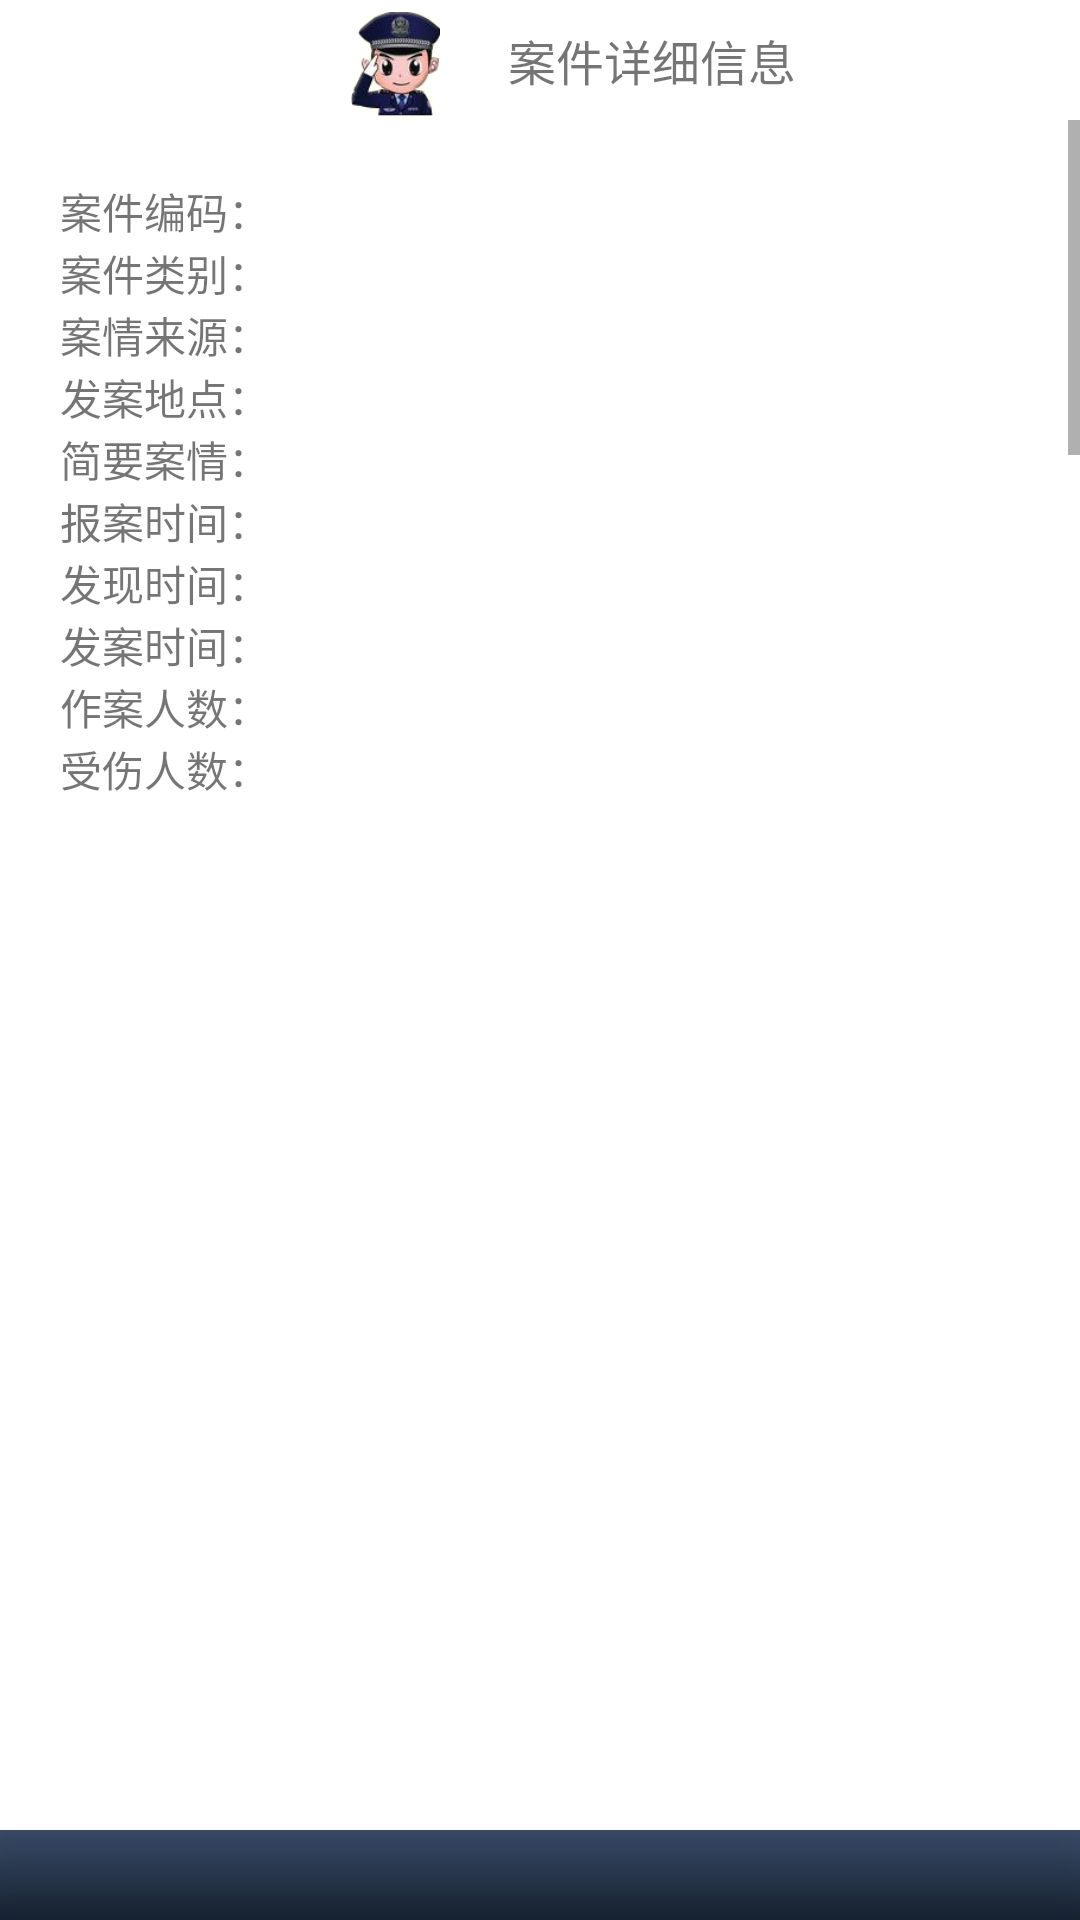

This screen was rendered from an Android layout file. Write that file and the resources it references.
<!-- AndroidManifest.xml: fallback theme Theme.MaterialComponents.DayNight.NoActionBar -->
<!-- res/layout/case_info.xml -->
<?xml version="1.0" encoding="utf-8"?>
<LinearLayout
  xmlns:android="http://schemas.android.com/apk/res/android"
  android:layout_width="280dp"
  android:layout_height="300dp" 
  android:orientation="vertical">
  
	<LinearLayout 
		android:layout_width="fill_parent" 
		android:layout_height="40dp" 
		android:orientation="horizontal" 
		android:background="@drawable/title_bg" 
		android:gravity="center"
		>
		
		<ImageView
			android:layout_width="wrap_content" 
			android:layout_height="wrap_content" 
			android:src="@drawable/police" 
			android:paddingTop="4dp"
			android:maxWidth="38dp" 
			android:maxHeight="38dp"
			/>
			
		<TextView 
			android:layout_width="wrap_content"
			android:layout_height="wrap_content" 
			android:text="案件详细信息" 
			android:textSize="16sp" 
			/>
			
	</LinearLayout>   	
    
  
    <ScrollView
  	android:layout_width="fill_parent" 
  	android:layout_height="230dp" 
  	>
	  <TableLayout
	  	 android:layout_width="fill_parent" 
	  	 android:layout_height="wrap_content" 
	  	 android:padding="20dp" 
	  	 >
	     <TableRow
	     	android:layout_width="fill_parent" 
	     	android:layout_height="wrap_content" 
	     	>
	     	<TextView 
	     		style="@style/m_textviewstyle" 
	     		android:text="案件编码：" 
	     		/>
	     	<TextView
	     		style="@style/m_textviewstyle_r" 
	     		android:id="@+id/info_case_code"
	     		/>
	     </TableRow>
	     
	     <TableRow
	     	android:layout_width="fill_parent" 
	     	android:layout_height="wrap_content" 
	     	>
	     	<TextView 
	     		style="@style/m_textviewstyle" 
	     		android:text="案件类别：" 
	     		/>
	     	<TextView
	     		style="@style/m_textviewstyle_r" 
	     		android:id="@+id/info_case_category"
	     		/>
	     </TableRow>
	     
	     <TableRow
	     	android:layout_width="fill_parent" 
	     	android:layout_height="wrap_content" 
	     	>
	     	<TextView 
	     		style="@style/m_textviewstyle" 
	     		android:text="案情来源：" 
	     		/>
	     	<TextView
	     		style="@style/m_textviewstyle_r" 
	     		android:id="@+id/info_case_source"
	     		/>
	     </TableRow> 
	     
	     <TableRow
	     	android:layout_width="fill_parent" 
	     	android:layout_height="wrap_content" 
	     	>
	     	<TextView 
	     		style="@style/m_textviewstyle" 
	     		android:text="发案地点：" 
	     		/>
	     	<TextView
	     		style="@style/m_textviewstyle_r" 
	     		android:id="@+id/info_case_addr"
	     		/>
	     </TableRow> 
	     
	     <TableRow
	     	android:layout_width="fill_parent" 
	     	android:layout_height="wrap_content" 
	     	>
	     	<TextView 
	     		style="@style/m_textviewstyle" 
	     		android:text="简要案情：" 
	     		/>
	     	<TextView
	     		style="@style/m_textviewstyle_r" 
	     		android:id="@+id/info_case_brief" 
	     		android:singleLine="false" 
	     		/>
	     </TableRow>                
	     
	     <TableRow
	     	android:layout_width="fill_parent" 
	     	android:layout_height="wrap_content" 
	     	>
	     	<TextView 
	     		style="@style/m_textviewstyle" 
	     		android:text="报案时间：" 
	     		/>
	     	<TextView
	     		style="@style/m_textviewstyle_r" 
	     		android:id="@+id/info_case_report"
	     		/>
	     </TableRow>          	 
	     
	     <TableRow
	     	android:layout_width="fill_parent" 
	     	android:layout_height="wrap_content" 
	     	>
	     	<TextView 
	     		style="@style/m_textviewstyle" 
	     		android:text="发现时间：" 
	     		/>
	     	<TextView
	     		style="@style/m_textviewstyle_r" 
	     		android:id="@+id/info_case_find"
	     		/>
	     </TableRow> 
	     
	     <TableRow
	     	android:layout_width="fill_parent" 
	     	android:layout_height="wrap_content" 
	     	>
	     	<TextView 
	     		style="@style/m_textviewstyle" 
	     		android:text="发案时间：" 
	     		/>
	     	<TextView
	     		style="@style/m_textviewstyle_r" 
	     		android:id="@+id/info_case_event"
	     		/>
	     </TableRow>
	     
	     <TableRow
	     	android:layout_width="fill_parent" 
	     	android:layout_height="wrap_content" 
	     	>
	     	<TextView 
	     		style="@style/m_textviewstyle" 
	     		android:text="作案人数：" 
	     		/>
	     	<TextView
	     		style="@style/m_textviewstyle_r" 
	     		android:id="@+id/info_case_crime"
	     		/>
	     </TableRow>  
	     
	     <TableRow
	     	android:layout_width="fill_parent" 
	     	android:layout_height="wrap_content" 
	     	>
	     	<TextView 
	     		style="@style/m_textviewstyle" 
	     		android:text="受伤人数：" 
	     		/>
	     	<TextView
	     		style="@style/m_textviewstyle_r" 
	     		android:id="@+id/info_case_injured"
	     		/>
	     </TableRow>
	     
	     <TableRow
	     	android:layout_width="fill_parent" 
	     	android:layout_height="wrap_content" 
	     	>
	     	<TextView 
	     		style="@style/m_textviewstyle" 
	     		android:text="死亡人数：" 
	     		/>
	     	<TextView
	     		style="@style/m_textviewstyle_r" 
	     		android:id="@+id/info_case_death"
	     		/>
	     </TableRow> 
	     
	     <TableRow
	     	android:layout_width="fill_parent" 
	     	android:layout_height="wrap_content" 
	     	>
	     	<TextView 
	     		style="@style/m_textviewstyle" 
	     		android:text="损失价值：" 
	     		/>
	     	<TextView
	     		style="@style/m_textviewstyle_r" 
	     		android:id="@+id/info_case_loss"
	     		/>
	     </TableRow> 
	     
	     <TableRow
	     	android:layout_width="fill_parent" 
	     	android:layout_height="wrap_content" 
	     	>
	     	<TextView 
	     		style="@style/m_textviewstyle" 
	     		android:text="作案痕迹：" 
	     		/>
	     	<TextView
	     		style="@style/m_textviewstyle_r" 
	     		android:id="@+id/info_case_trace"
	     		/>
	     </TableRow>
	     
	     <TableRow
	     	android:layout_width="fill_parent" 
	     	android:layout_height="wrap_content" 
	     	>
	     	<TextView 
	     		style="@style/m_textviewstyle" 
	     		android:text="现场物证：" 
	     		/>
	     	<TextView
	     		style="@style/m_textviewstyle_r" 
	     		android:id="@+id/info_case_evidence"
	     		/>
	     </TableRow>
	     
	     <TableRow
	     	android:layout_width="fill_parent" 
	     	android:layout_height="wrap_content" 
	     	>
	     	<TextView 
	     		style="@style/m_textviewstyle" 
	     		android:text="现场特征：" 
	     		/>
	     	<TextView
	     		style="@style/m_textviewstyle_r" 
	     		android:id="@+id/info_case_feature"
	     		/>
	     </TableRow> 
	     
	     <TableRow
	     	android:layout_width="fill_parent" 
	     	android:layout_height="wrap_content" 
	     	>
	     	<TextView 
	     		style="@style/m_textviewstyle" 
	     		android:text="选择时机：" 
	     		/>
	     	<TextView
	     		style="@style/m_textviewstyle_r" 
	     		android:id="@+id/info_case_timing"
	     		/>
	     </TableRow>
	     
	     <TableRow
	     	android:layout_width="fill_parent" 
	     	android:layout_height="wrap_content" 
	     	>
	     	<TextView 
	     		style="@style/m_textviewstyle" 
	     		android:text="选择处所：" 
	     		/>
	     	<TextView
	     		style="@style/m_textviewstyle_r" 
	     		android:id="@+id/info_case_site"
	     		/>
	     </TableRow> 
	     
	     <TableRow
	     	android:layout_width="fill_parent" 
	     	android:layout_height="wrap_content" 
	     	>
	     	<TextView 
	     		style="@style/m_textviewstyle" 
	     		android:text="选择对象：" 
	     		/>
	     	<TextView
	     		style="@style/m_textviewstyle_r" 
	     		android:id="@+id/info_case_target"
	     		/>
	     </TableRow> 
	     
	     <TableRow
	     	android:layout_width="fill_parent" 
	     	android:layout_height="wrap_content" 
	     	>
	     	<TextView 
	     		style="@style/m_textviewstyle" 
	     		android:text="作案手段：" 
	     		/>
	     	<TextView
	     		style="@style/m_textviewstyle_r" 
	     		android:id="@+id/info_case_method"
	     		/>
	     </TableRow> 
	     
	     <TableRow
	     	android:layout_width="fill_parent" 
	     	android:layout_height="wrap_content" 
	     	>
	     	<TextView 
	     		style="@style/m_textviewstyle" 
	     		android:text="作案特点：" 
	     		/>
	     	<TextView
	     		style="@style/m_textviewstyle_r" 
	     		android:id="@+id/info_case_characters"
	     		/>
	     </TableRow> 
	     
	     <TableRow
	     	android:layout_width="fill_parent" 
	     	android:layout_height="wrap_content" 
	     	>
	     	<TextView 
	     		style="@style/m_textviewstyle" 
	     		android:text="作案工具：" 
	     		/>
	     	<TextView
	     		style="@style/m_textviewstyle_r" 
	     		android:id="@+id/info_case_tool"
	     		/>
	     </TableRow>                                                                    
	         
	         
	  </TableLayout>
  
  </ScrollView>
  
 	<RelativeLayout 
	android:layout_width="fill_parent" 
	android:layout_height="fill_parent" 
	android:orientation="vertical" 
	android:gravity="bottom"
	>	
	
		<RelativeLayout 
			android:layout_width="fill_parent" 
			android:layout_height="30dp" 		
			android:orientation="horizontal" 
			android:background="@drawable/bar_bg" 
			android:layout_gravity="bottom" 
			android:gravity="center_vertical" 
			android:paddingTop="2dp"
			>
											
		</RelativeLayout>
	
	</RelativeLayout>
  
</LinearLayout>
<!-- resources referenced by this layout -->
<resources>
  <!-- drawable bar_bg: png bitmap (drawable, 3304 bytes) -->
  <!-- drawable police: png bitmap (drawable, 18379 bytes) -->
  <style name="m_textviewstyle">
  		<item name="android:layout_width">wrap_content</item>
  		<item name="android:layout_height">wrap_content</item>
  		<item name="android:layout_weight">0.4</item>
  		<item name="android:textSize">14sp</item>
  		<item name="android:layout_gravity">center_vertical</item>
  	</style>
  <style name="m_textviewstyle_r">
  		<item name="android:layout_width">wrap_content</item>
  		<item name="android:layout_height">wrap_content</item>
  		<item name="android:layout_weight">0.6</item>
  		<item name="android:textSize">14sp</item>
  		<item name="android:layout_gravity">center_vertical</item>
  	</style>
</resources>
